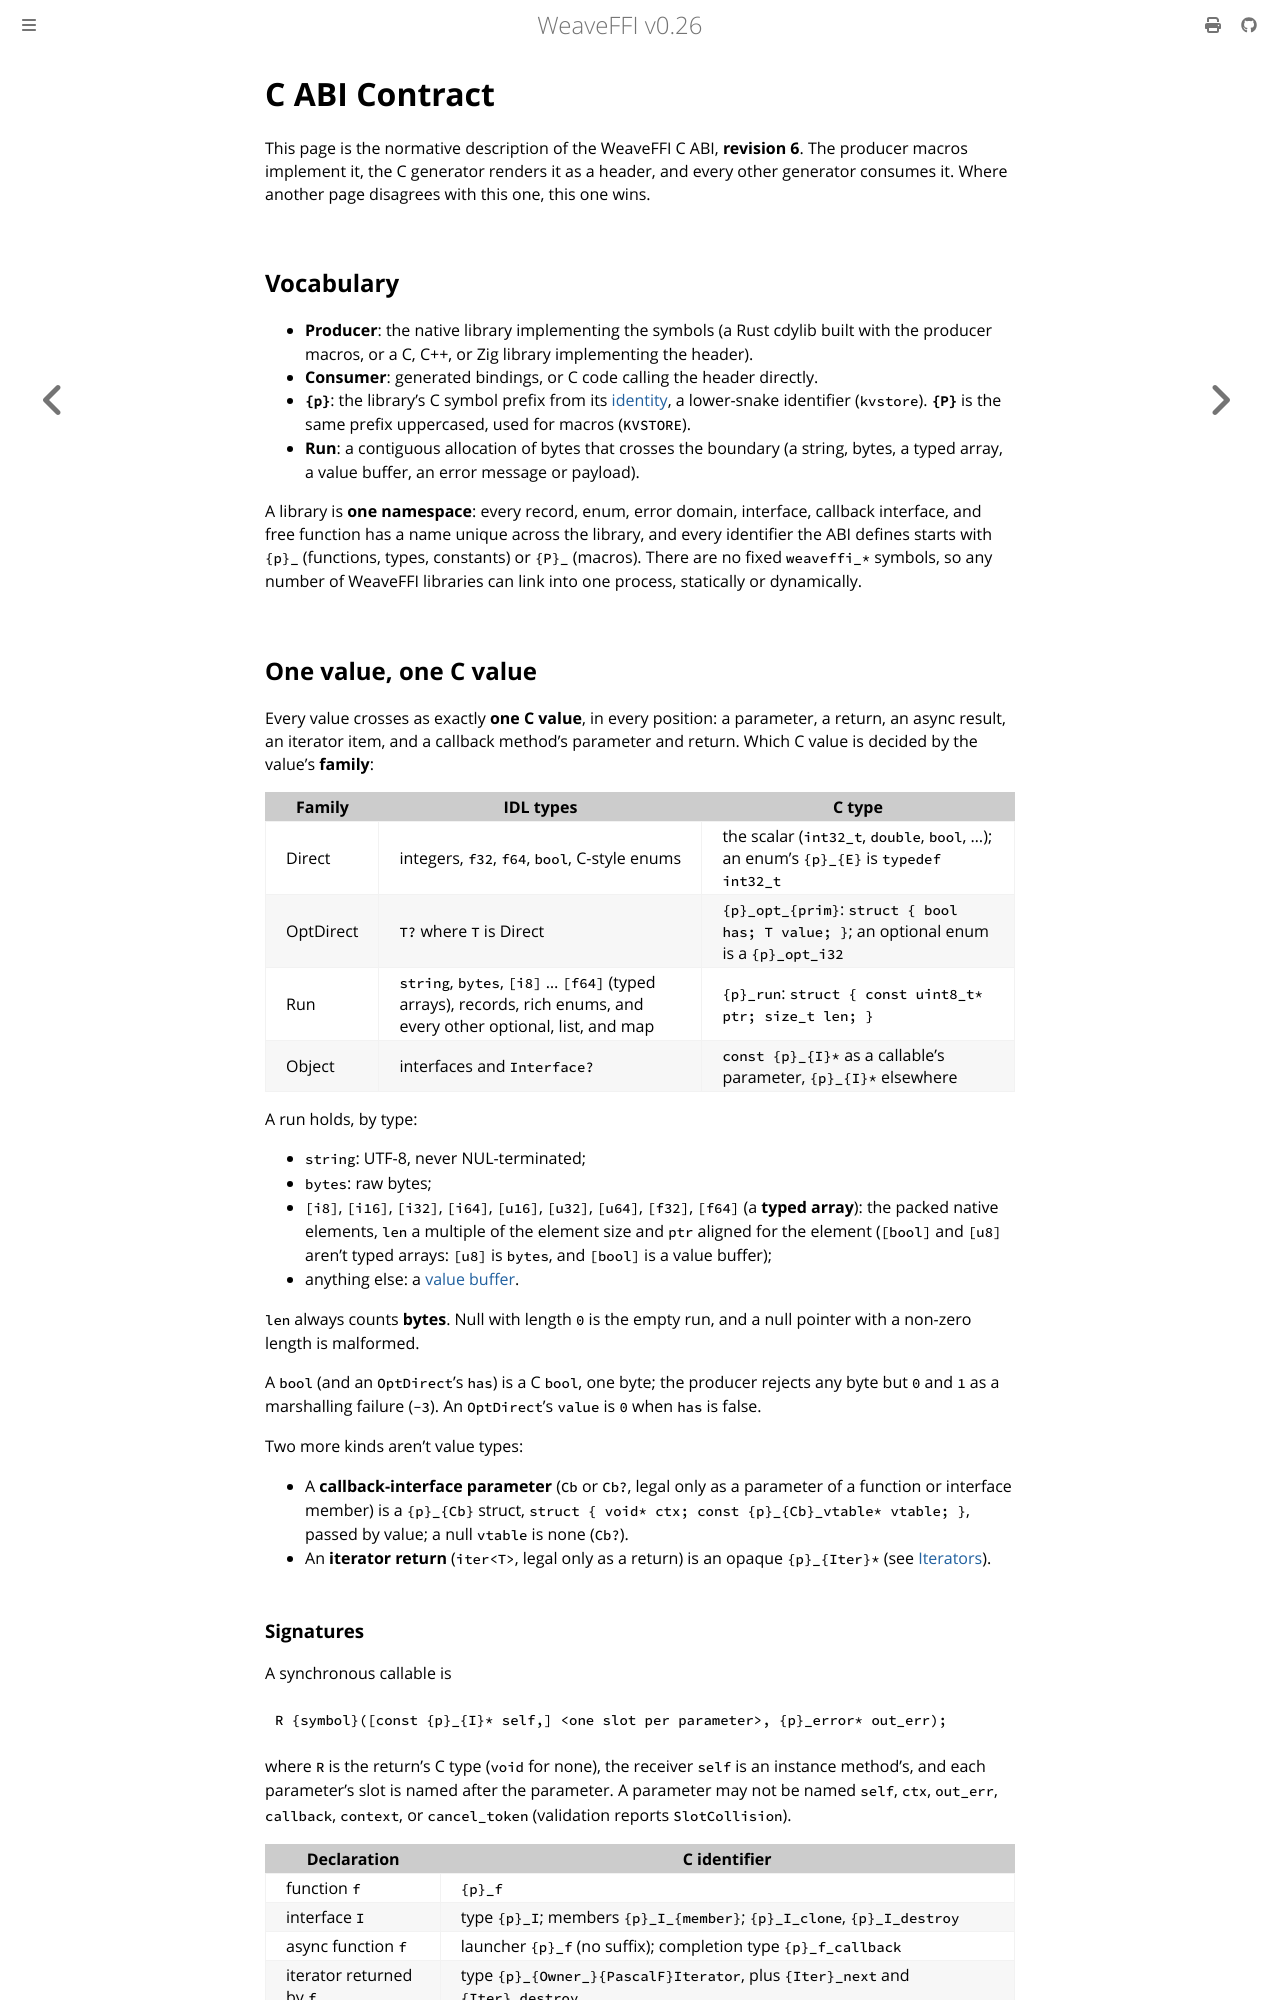

repository: weavefoundry/weaveffi · page: reference/abi.html · generator: mdbook

# C ABI Contract

This page is the normative description of the WeaveFFI C ABI, **revision 6**.
The producer macros implement it, the C generator renders it as a header,
and every other generator consumes it. Where another page disagrees with
this one, this one wins.

## Vocabulary

- **Producer**: the native library implementing the symbols (a Rust cdylib
  built with the producer macros, or a C, C++, or Zig library implementing
  the header).
- **Consumer**: generated bindings, or C code calling the header directly.
- **`{p}`**: the library's C symbol prefix from its [identity](naming.md), a
  lower-snake identifier (`kvstore`). **`{P}`** is the same prefix
  uppercased, used for macros (`KVSTORE`).
- **Run**: a contiguous allocation of bytes that crosses the boundary (a
  string, bytes, a typed array, a value buffer, an error message or
  payload).

A library is **one namespace**: every record, enum, error domain, interface,
callback interface, and free function has a name unique across the library,
and every identifier the ABI defines starts with `{p}_` (functions, types,
constants) or `{P}_` (macros). There are no fixed `weaveffi_*` symbols, so
any number of WeaveFFI libraries can link into one process, statically or
dynamically.

## One value, one C value

Every value crosses as exactly **one C value**, in every position: a
parameter, a return, an async result, an iterator item, and a callback
method's parameter and return. Which C value is decided by the value's
**family**:

| Family | IDL types | C type |
|---|---|---|
| Direct | integers, `f32`, `f64`, `bool`, C-style enums | the scalar (`int32_t`, `double`, `bool`, ...); an enum's `{p}_{E}` is `typedef int32_t` |
| OptDirect | `T?` where `T` is Direct | `{p}_opt_{prim}`: `struct { bool has; T value; }`; an optional enum is a `{p}_opt_i32` |
| Run | `string`, `bytes`, `[i8]` ... `[f64]` (typed arrays), records, rich enums, and every other optional, list, and map | `{p}_run`: `struct { const uint8_t* ptr; size_t len; }` |
| Object | interfaces and `Interface?` | `const {p}_{I}*` as a callable's parameter, `{p}_{I}*` elsewhere |

A run holds, by type:

- `string`: UTF-8, never NUL-terminated;
- `bytes`: raw bytes;
- `[i8]`, `[i16]`, `[i32]`, `[i64]`, `[u16]`, `[u32]`, `[u64]`, `[f32]`,
  `[f64]` (a **typed array**): the packed native elements, `len` a multiple
  of the element size and `ptr` aligned for the element (`[bool]` and
  `[u8]` aren't typed arrays: `[u8]` is `bytes`, and `[bool]` is a value
  buffer);
- anything else: a [value buffer](value-buffers.md).

`len` always counts **bytes**. Null with length `0` is the empty run, and a
null pointer with a non-zero length is malformed.

A `bool` (and an `OptDirect`'s `has`) is a C `bool`, one byte; the producer
rejects any byte but `0` and `1` as a marshalling failure (`-3`). An
`OptDirect`'s `value` is `0` when `has` is false.

Two more kinds aren't value types:

- A **callback-interface parameter** (`Cb` or `Cb?`, legal only as a
  parameter of a function or interface member) is a `{p}_{Cb}` struct,
  `struct { void* ctx; const {p}_{Cb}_vtable* vtable; }`, passed by value;
  a null `vtable` is none (`Cb?`).
- An **iterator return** (`iter<T>`, legal only as a return) is an opaque
  `{p}_{Iter}*` (see [Iterators](#iterators)).
